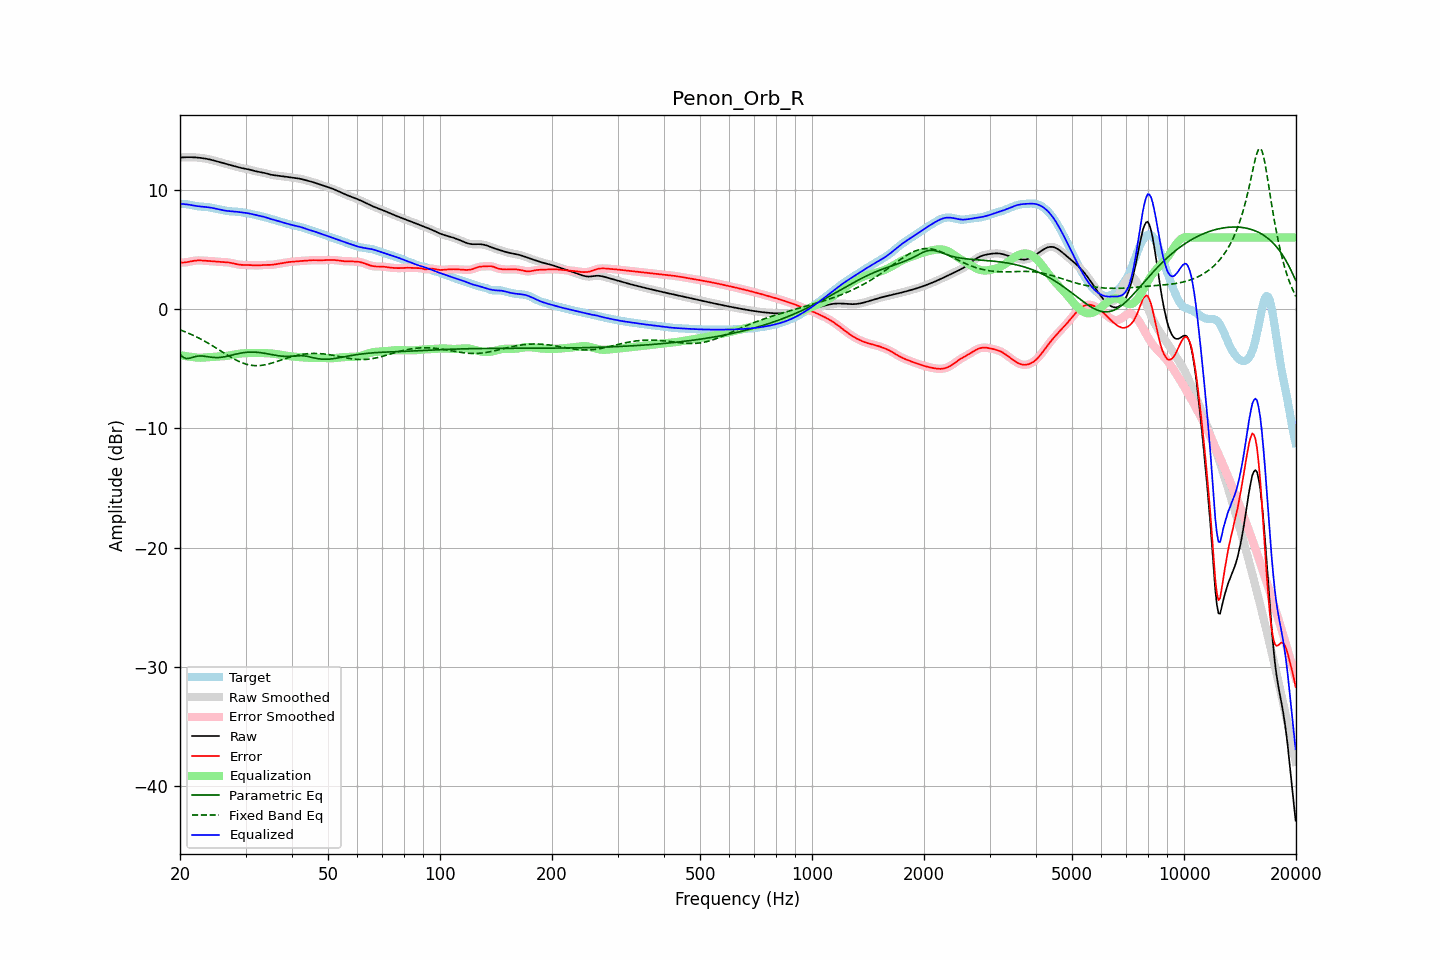

Values plotted in this chart, from the file beside it:
frequency, raw, error, smoothed, error_smoothed, equalization, parametric_eq, fixed_band_eq, equalized_raw, equalized_smoothed, target
20.00, 12.71, 3.90, 12.71, 3.90, -3.87, -3.78, -1.74, 8.84, 8.84, 8.82
20.20, 12.72, 3.90, 12.72, 3.90, -3.89, -3.91, -1.79, 8.83, 8.83, 8.82
20.40, 12.73, 3.90, 12.73, 3.90, -3.91, -4.05, -1.84, 8.81, 8.81, 8.82
20.61, 12.73, 3.91, 12.73, 3.91, -3.93, -4.10, -1.89, 8.80, 8.80, 8.82
20.81, 12.73, 3.93, 12.73, 3.93, -3.95, -4.15, -1.95, 8.78, 8.78, 8.80
21.02, 12.74, 3.95, 12.74, 3.95, -3.97, -4.14, -2.01, 8.76, 8.76, 8.78
21.23, 12.74, 3.98, 12.74, 3.98, -3.99, -4.12, -2.06, 8.75, 8.75, 8.76
21.44, 12.73, 4.01, 12.73, 4.01, -4.01, -4.08, -2.12, 8.73, 8.73, 8.73
21.66, 12.73, 4.03, 12.73, 4.03, -4.03, -4.03, -2.19, 8.70, 8.70, 8.70
21.87, 12.73, 4.06, 12.72, 4.06, -4.05, -4.00, -2.25, 8.68, 8.68, 8.67
22.09, 12.72, 4.07, 12.72, 4.07, -4.06, -3.96, -2.31, 8.65, 8.65, 8.64
22.31, 12.71, 4.08, 12.71, 4.08, -4.07, -3.94, -2.38, 8.63, 8.63, 8.62
22.54, 12.69, 4.09, 12.69, 4.09, -4.08, -3.93, -2.45, 8.61, 8.61, 8.61
22.76, 12.68, 4.08, 12.68, 4.08, -4.08, -3.93, -2.52, 8.60, 8.60, 8.59
22.99, 12.66, 4.07, 12.66, 4.07, -4.07, -3.93, -2.59, 8.59, 8.59, 8.59
23.22, 12.64, 4.06, 12.64, 4.06, -4.06, -3.95, -2.67, 8.57, 8.57, 8.58
23.45, 12.61, 4.05, 12.61, 4.05, -4.05, -3.97, -2.74, 8.56, 8.56, 8.57
23.69, 12.59, 4.04, 12.59, 4.04, -4.04, -3.99, -2.82, 8.55, 8.55, 8.55
23.92, 12.56, 4.03, 12.56, 4.03, -4.03, -4.01, -2.90, 8.53, 8.53, 8.54
24.16, 12.53, 4.02, 12.53, 4.02, -4.02, -4.02, -2.98, 8.51, 8.51, 8.51
24.40, 12.50, 4.01, 12.50, 4.01, -4.01, -4.04, -3.06, 8.49, 8.49, 8.49
24.65, 12.46, 4.00, 12.46, 4.00, -4.00, -4.05, -3.14, 8.46, 8.46, 8.46
24.89, 12.42, 4.00, 12.42, 3.99, -3.99, -4.06, -3.22, 8.43, 8.43, 8.43
25.14, 12.39, 3.99, 12.39, 3.99, -3.99, -4.06, -3.31, 8.40, 8.40, 8.40
25.39, 12.35, 3.98, 12.35, 3.98, -3.98, -4.06, -3.39, 8.37, 8.37, 8.37
25.65, 12.31, 3.97, 12.31, 3.97, -3.97, -4.05, -3.48, 8.34, 8.34, 8.34
25.91, 12.27, 3.96, 12.27, 3.96, -3.96, -4.04, -3.56, 8.31, 8.31, 8.31
26.16, 12.24, 3.95, 12.24, 3.95, -3.95, -4.01, -3.65, 8.28, 8.28, 8.29
26.43, 12.20, 3.94, 12.20, 3.94, -3.94, -3.99, -3.73, 8.26, 8.26, 8.26
26.69, 12.16, 3.93, 12.16, 3.93, -3.92, -3.96, -3.82, 8.24, 8.24, 8.24
26.96, 12.13, 3.91, 12.13, 3.91, -3.91, -3.93, -3.90, 8.22, 8.22, 8.22
27.23, 12.09, 3.89, 12.09, 3.89, -3.88, -3.90, -3.98, 8.21, 8.21, 8.20
27.50, 12.06, 3.87, 12.06, 3.87, -3.86, -3.87, -4.06, 8.20, 8.20, 8.19
27.77, 12.02, 3.84, 12.02, 3.84, -3.83, -3.83, -4.13, 8.19, 8.19, 8.19
28.05, 11.98, 3.80, 11.98, 3.80, -3.81, -3.80, -4.21, 8.18, 8.18, 8.18
28.33, 11.94, 3.77, 11.94, 3.77, -3.78, -3.77, -4.28, 8.17, 8.17, 8.17
28.62, 11.91, 3.75, 11.91, 3.75, -3.75, -3.74, -4.35, 8.15, 8.15, 8.16
28.90, 11.87, 3.73, 11.87, 3.73, -3.73, -3.71, -4.41, 8.14, 8.14, 8.14
29.19, 11.84, 3.71, 11.84, 3.71, -3.72, -3.68, -4.47, 8.12, 8.12, 8.13
29.48, 11.81, 3.70, 11.81, 3.70, -3.71, -3.66, -4.52, 8.10, 8.10, 8.10
29.78, 11.78, 3.70, 11.78, 3.70, -3.70, -3.64, -4.57, 8.08, 8.08, 8.08
30.08, 11.76, 3.70, 11.76, 3.70, -3.69, -3.63, -4.61, 8.06, 8.06, 8.06
30.38, 11.73, 3.70, 11.73, 3.70, -3.69, -3.62, -4.65, 8.04, 8.04, 8.04
30.68, 11.71, 3.70, 11.70, 3.69, -3.69, -3.61, -4.68, 8.02, 8.02, 8.01
30.99, 11.67, 3.69, 11.67, 3.69, -3.68, -3.60, -4.71, 7.99, 7.99, 7.98
31.30, 11.64, 3.68, 11.64, 3.68, -3.68, -3.60, -4.72, 7.96, 7.96, 7.96
31.61, 11.60, 3.67, 11.60, 3.67, -3.67, -3.61, -4.74, 7.92, 7.92, 7.93
31.93, 11.56, 3.66, 11.56, 3.67, -3.67, -3.61, -4.74, 7.89, 7.89, 7.90
32.24, 11.53, 3.67, 11.53, 3.67, -3.67, -3.62, -4.75, 7.86, 7.86, 7.87
32.57, 11.50, 3.67, 11.51, 3.67, -3.68, -3.64, -4.74, 7.83, 7.83, 7.84
32.89, 11.48, 3.68, 11.48, 3.68, -3.68, -3.65, -4.73, 7.80, 7.80, 7.80
33.22, 11.46, 3.69, 11.46, 3.69, -3.68, -3.67, -4.71, 7.78, 7.78, 7.77
33.55, 11.43, 3.70, 11.43, 3.70, -3.69, -3.69, -4.69, 7.75, 7.75, 7.74
33.89, 11.40, 3.70, 11.40, 3.70, -3.69, -3.71, -4.67, 7.71, 7.71, 7.70
34.23, 11.36, 3.70, 11.36, 3.70, -3.70, -3.74, -4.64, 7.67, 7.67, 7.66
34.57, 11.32, 3.70, 11.32, 3.70, -3.70, -3.76, -4.60, 7.62, 7.62, 7.62
34.92, 11.29, 3.70, 11.29, 3.71, -3.71, -3.79, -4.57, 7.58, 7.58, 7.58
35.27, 11.26, 3.71, 11.26, 3.71, -3.72, -3.81, -4.53, 7.54, 7.54, 7.55
35.62, 11.23, 3.73, 11.24, 3.73, -3.73, -3.84, -4.49, 7.50, 7.50, 7.51
35.97, 11.22, 3.75, 11.22, 3.75, -3.75, -3.86, -4.45, 7.47, 7.47, 7.47
... 635 more rows
